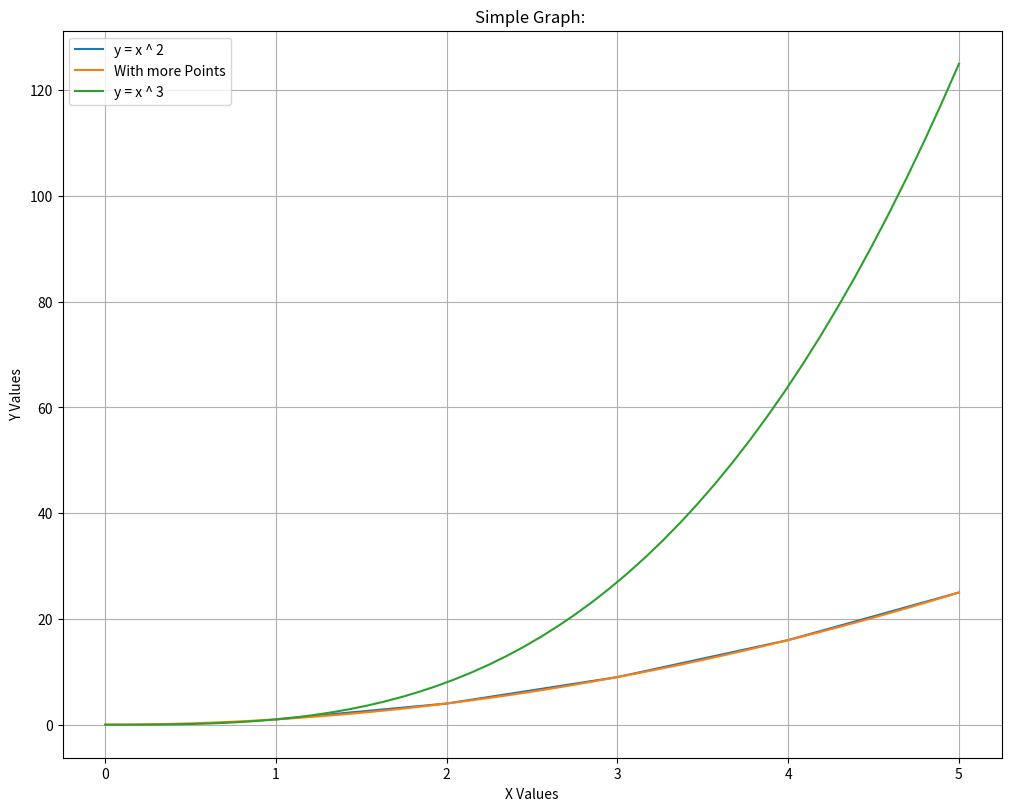

This figure's Python source:
import matplotlib.pyplot as plt
import numpy as np

#From matplotlib import pyplot as plt

x = np.array([1,2,3,4,5])
x1 = np.linspace(0,5,50)
x2 = np.linspace(0,5,50)
y = x**2
y1 = x1**2
y2 = x2**3
print(y)
print(x1)
print(x2)
fig,ax = plt.subplots(figsize = (10,8),layout = "constrained")
ax.plot(x,y,label = "y = x ^ 2")
ax.plot(x1,y1,label = "With more Points")
ax.plot(x2,y2,label = "y = x ^ 3")
ax.set_xlabel("X Values")
ax.set_ylabel("Y Values")
ax.set_title("Simple Graph: ")
ax.grid()
ax.legend()
plt.show()
